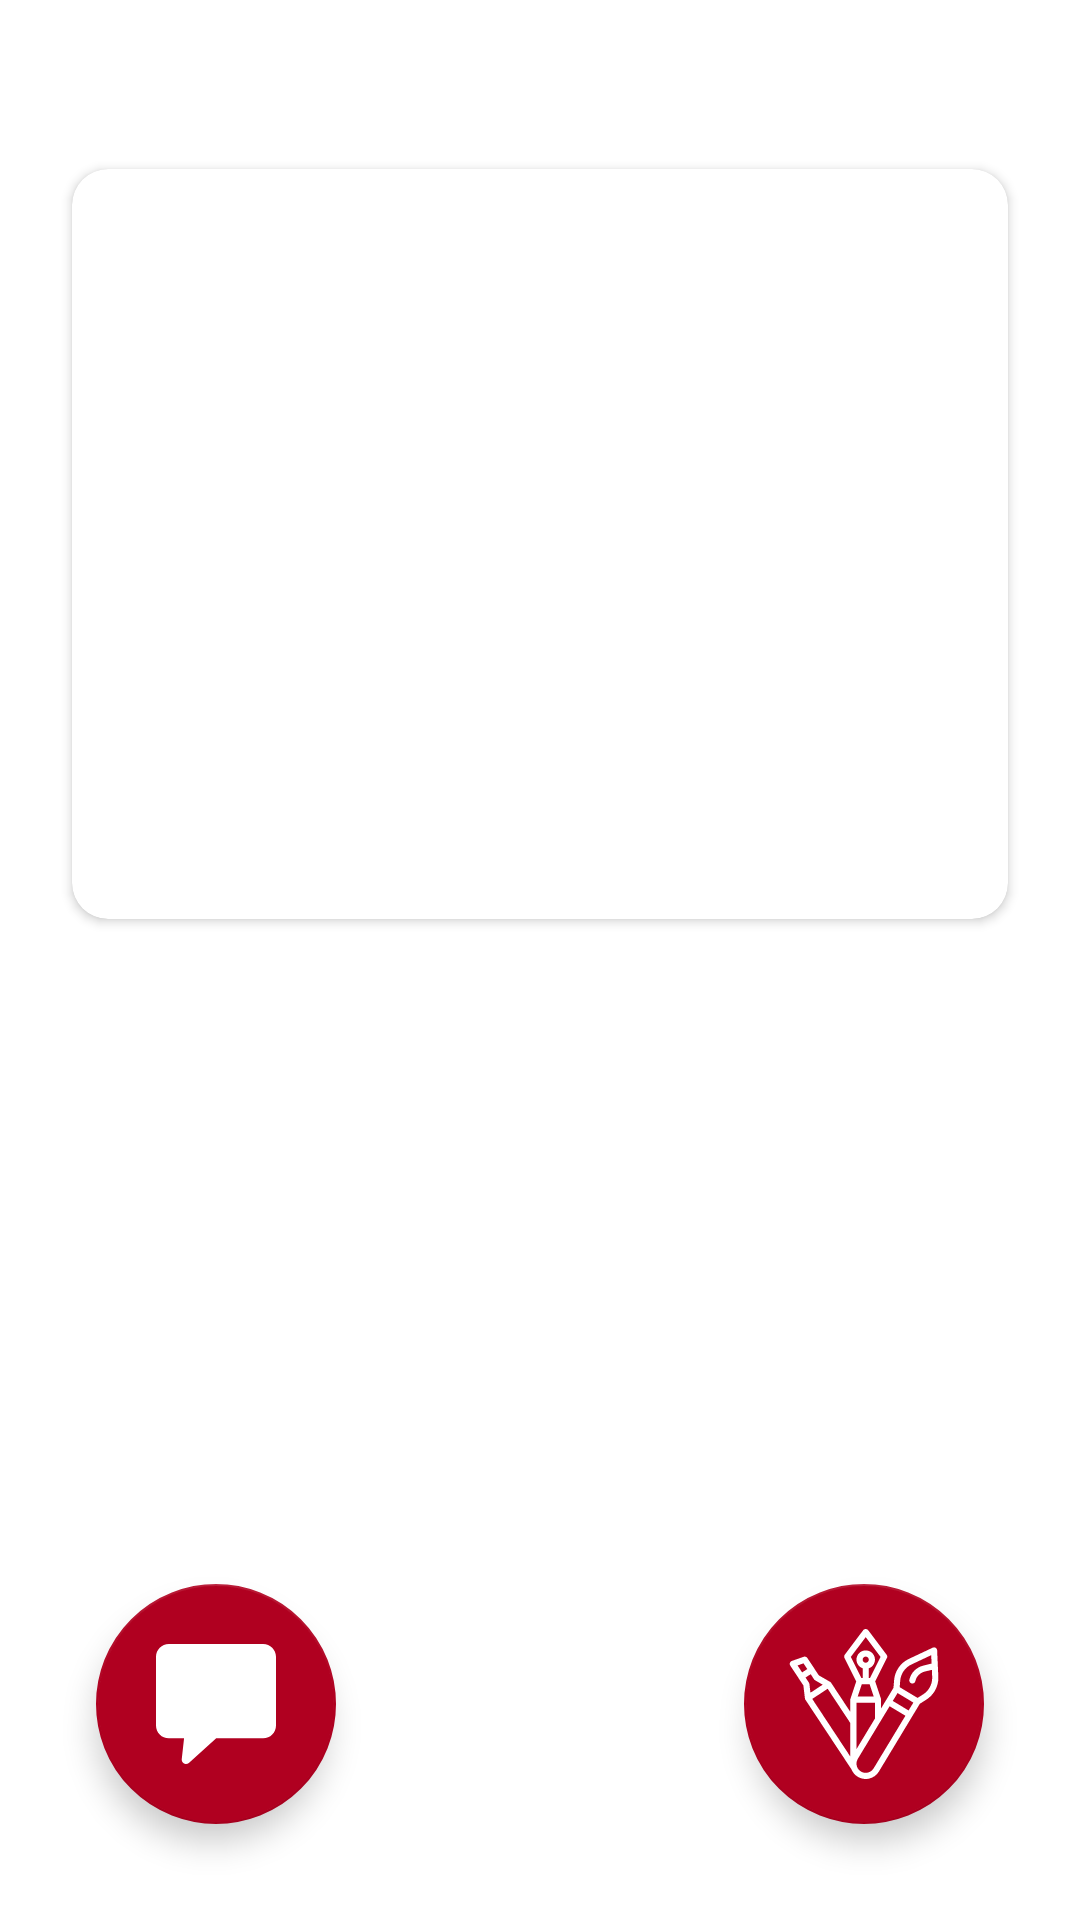

Android layout source for this screen:
<!-- AndroidManifest.xml: application theme Theme.App -->
<!-- res/layout/fragment_project.xml -->
<?xml version="1.0" encoding="utf-8"?>
<androidx.constraintlayout.widget.ConstraintLayout xmlns:android="http://schemas.android.com/apk/res/android"
    xmlns:app="http://schemas.android.com/apk/res-auto"
    xmlns:tools="http://schemas.android.com/tools"
    android:layout_width="match_parent"
    android:layout_height="match_parent"
    tools:context=".fragments.ProjectFragment">

    <TextView
        android:id="@+id/fragmentProject_tvProjectTitle"
        android:layout_width="0dp"
        android:layout_height="wrap_content"
        android:layout_marginStart="24dp"
        android:layout_marginTop="16dp"
        android:layout_marginEnd="24dp"
        android:textSize="18sp"
        android:textStyle="bold"
        app:layout_constraintEnd_toEndOf="parent"
        app:layout_constraintStart_toStartOf="parent"
        app:layout_constraintTop_toTopOf="parent"
        tools:text="Need voice actor, Southern accent!!" />

    <androidx.cardview.widget.CardView
        android:id="@+id/cardView2"
        android:layout_width="0dp"
        android:layout_height="250dp"
        android:layout_marginStart="24dp"
        android:layout_marginTop="16dp"
        android:layout_marginEnd="24dp"
        app:cardCornerRadius="12dp"
        app:layout_constraintEnd_toEndOf="parent"
        app:layout_constraintStart_toStartOf="parent"
        app:layout_constraintTop_toBottomOf="@+id/fragmentProject_tvProjectTitle">

        <ImageView
            android:id="@+id/fragmentProject_ivContext"
            android:layout_width="match_parent"
            android:layout_height="match_parent"
            android:scaleType="centerCrop"
            app:layout_constraintEnd_toEndOf="@+id/fragmentCreateProject_etTitleLayout"
            app:layout_constraintStart_toStartOf="@+id/fragmentCreateProject_etTitleLayout"
            app:layout_constraintTop_toBottomOf="@+id/textView5"
            tools:src="@tools:sample/avatars" />

    </androidx.cardview.widget.CardView>

    <ImageView
        android:id="@+id/fragmentProject_ivProjectProfileImage"
        android:layout_width="50dp"
        android:layout_height="50dp"
        android:layout_marginStart="16dp"
        android:layout_marginTop="8dp"
        app:layout_constraintStart_toStartOf="parent"
        app:layout_constraintTop_toBottomOf="@+id/cardView2"
        tools:src="@tools:sample/avatars" />

    <TextView
        android:id="@+id/fragmentProject_tvProjectCreatorName"
        android:layout_width="wrap_content"
        android:layout_height="wrap_content"
        android:layout_marginStart="8dp"
        app:layout_constraintBottom_toBottomOf="@+id/fragmentProject_ivProjectProfileImage"
        app:layout_constraintStart_toEndOf="@+id/fragmentProject_ivProjectProfileImage"
        app:layout_constraintTop_toTopOf="@+id/fragmentProject_ivProjectProfileImage"
        tools:text="John Doe" />

    <TextView
        android:id="@+id/fragmentProject_tvContributions"
        android:layout_width="wrap_content"
        android:layout_height="wrap_content"
        android:layout_marginEnd="16dp"
        app:layout_constraintBottom_toBottomOf="@+id/fragmentProject_tvProjectCreatorName"
        app:layout_constraintEnd_toEndOf="parent"
        app:layout_constraintTop_toTopOf="@+id/fragmentProject_tvProjectCreatorName"
        tools:text="24 contributions" />

    <TextView
        android:id="@+id/fragmentProject_tvDescription"
        android:layout_width="0dp"
        android:layout_height="wrap_content"
        android:layout_marginTop="8dp"
        app:layout_constraintEnd_toEndOf="@+id/cardView2"
        app:layout_constraintStart_toStartOf="@+id/cardView2"
        app:layout_constraintTop_toBottomOf="@+id/fragmentProject_ivProjectProfileImage"
        tools:text="(Description)" />

    <com.google.android.material.floatingactionbutton.FloatingActionButton
        android:id="@+id/fragmentProject_btnCreate"
        android:layout_width="wrap_content"
        android:layout_height="wrap_content"
        android:layout_marginEnd="16dp"
        android:layout_marginBottom="32dp"
        android:src="@drawable/ic_draw"
        android:text="CREATE"
        app:backgroundTint="@color/design_default_color_error"
        app:fabCustomSize="80dp"
        app:fabSize="normal"
        app:layout_constraintBottom_toBottomOf="parent"
        app:layout_constraintEnd_toEndOf="@+id/fragmentProject_tvContributions"
        app:maxImageSize="50dp"
        app:tint="#FFFFFF" />

    <com.google.android.material.floatingactionbutton.FloatingActionButton
        android:id="@+id/fragmentProject_btnDiscussion"
        android:layout_width="wrap_content"
        android:layout_height="wrap_content"
        android:layout_marginStart="16dp"
        android:layout_marginBottom="32dp"
        android:src="@drawable/ic_chat"
        android:visibility="visible"
        app:backgroundTint="@color/design_default_color_error"
        app:fabCustomSize="80dp"
        app:fabSize="normal"
        app:layout_constraintBottom_toBottomOf="parent"
        app:layout_constraintStart_toStartOf="@+id/fragmentProject_ivProjectProfileImage"
        app:maxImageSize="40dp"
        app:tint="#FFFFFF"
        tools:text="Start Discussion" />
</androidx.constraintlayout.widget.ConstraintLayout>
<!-- resources referenced by this layout -->
<resources>
  <!-- drawable ic_chat (drawable) -->
  <vector xmlns:android="http://schemas.android.com/apk/res/android"
      android:width="477.867dp"
      android:height="477.867dp"
      android:viewportWidth="477.867"
      android:viewportHeight="477.867">
    <path
        android:fillColor="#FFFFFF"
        android:pathData="M426.667,0.002H51.2C22.923,0.002 0,22.925 0,51.202v273.067c0,28.277 22.923,51.2 51.2,51.2h60.587l-9.284,83.456c-1.035,9.369 5.721,17.802 15.09,18.837c4.838,0.534 9.674,-1.023 13.292,-4.279l108.919,-98.014h186.863c28.277,0 51.2,-22.923 51.2,-51.2V51.202C477.867,22.925 454.944,0.002 426.667,0.002z"/>
  </vector>
  <!-- drawable ic_draw: vector/xml drawable (drawable, 3320 chars, omitted) -->
  <style name="Theme.App" parent="Theme.MaterialComponents.DayNight.NoActionBar">
          ...
          <item name="windowActionModeOverlay">true</item>
          <item name="actionModeStyle">@style/Widget.App.ActionMode</item>
          <item name="actionBarTheme">@style/CustomActionBarStyle</item>
          <item name="android:textColor">@android:color/black</item>
          <item name="android:itemTextAppearance">@style/CustomTextAppearance</item>
          <item name="titleTextColor">#FFFFFF</item>
          <item name="colorOnBackground">#FFFFFF</item>
          <item name="colorPrimary">#930303</item>
          <item name="colorPrimaryDark">#550303</item>
      </style>
  <style name="Widget.App.ActionMode" parent="Widget.AppCompat.ActionMode">
          <item name="titleTextStyle">?attr/textAppearanceHeadline6</item>
          <item name="subtitleTextStyle">?attr/textAppearanceSubtitle1</item>
          <item name="android:background">#B50404</item>
      </style>
  <style name="CustomActionBarStyle" parent="ThemeOverlay.MaterialComponents.Dark.ActionBar">
          <item name="titleTextStyle">@style/MyActionBarTitleText</item>
      </style>
  <style name="CustomTextAppearance">
          <item name="android:textColor">@android:color/black</item>
      </style>
  <style name="MyActionBarTitleText" parent="@style/TextAppearance.AppCompat.Title">
          <item name="android:textColor">@android:color/white</item>
          <item name="fontFamily">@font/krinkes_decor_personal</item>
      </style>
</resources>
